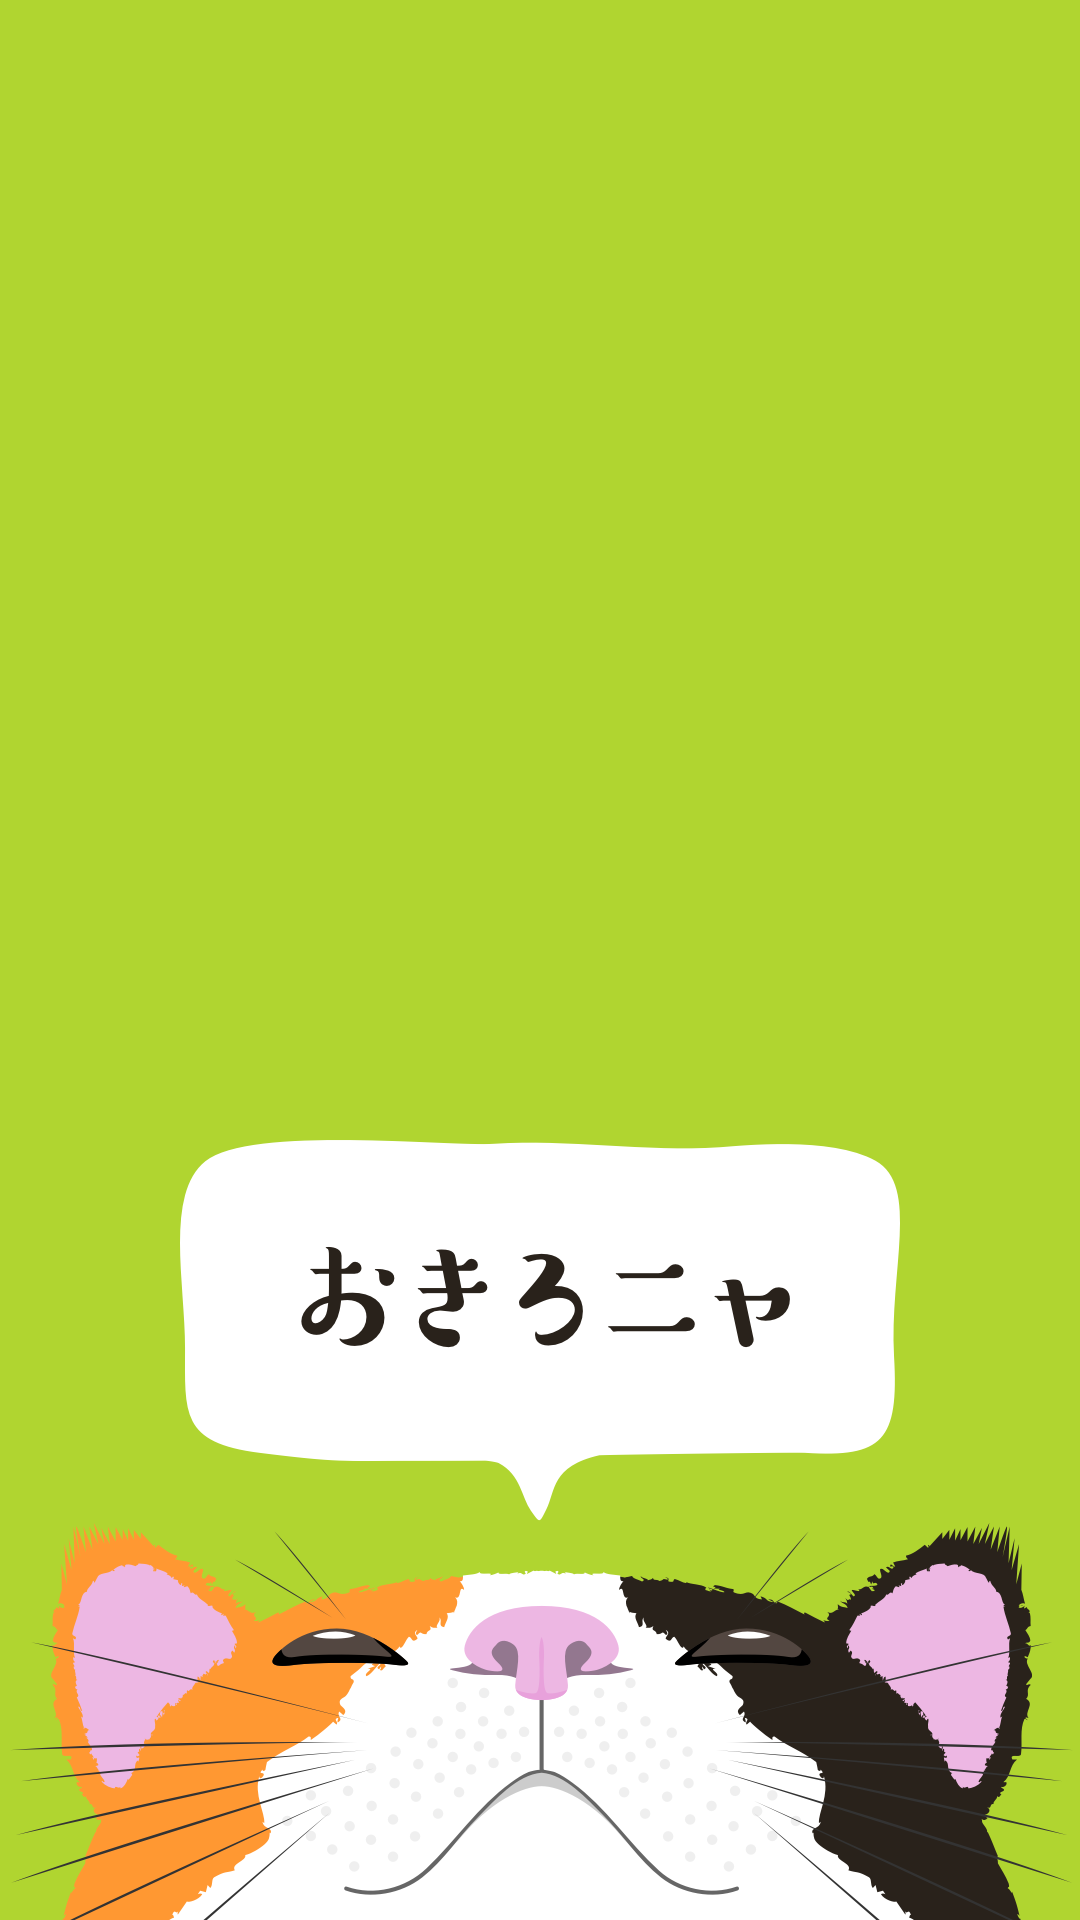

This screen was rendered from an Android layout file. Write that file and the resources it references.
<!-- AndroidManifest.xml: activity theme AppTheme.NoActionBar -->
<!-- res/layout/activity_splash.xml -->
<?xml version="1.0" encoding="utf-8"?>
<LinearLayout xmlns:android="http://schemas.android.com/apk/res/android"
    android:orientation="vertical"
    android:layout_width="match_parent"
    android:layout_height="match_parent"
    android:gravity="bottom|center"
    android:background="@color/light_green">

    <ImageView
        android:layout_width="match_parent"
        android:layout_height="wrap_content"
        android:src="@drawable/tip"
        android:adjustViewBounds="true"
        android:scaleType="fitStart"
        android:contentDescription=" "/>

</LinearLayout>
<!-- resources referenced by this layout -->
<resources>
  <color name="light_green">#b0d530</color>
  <!-- drawable tip: png bitmap (drawable-xhdpi, 88933 bytes) -->
  <style name="AppTheme.NoActionBar">
          <item name="windowActionBar">false</item>
          <item name="windowNoTitle">true</item>
      </style>
</resources>
